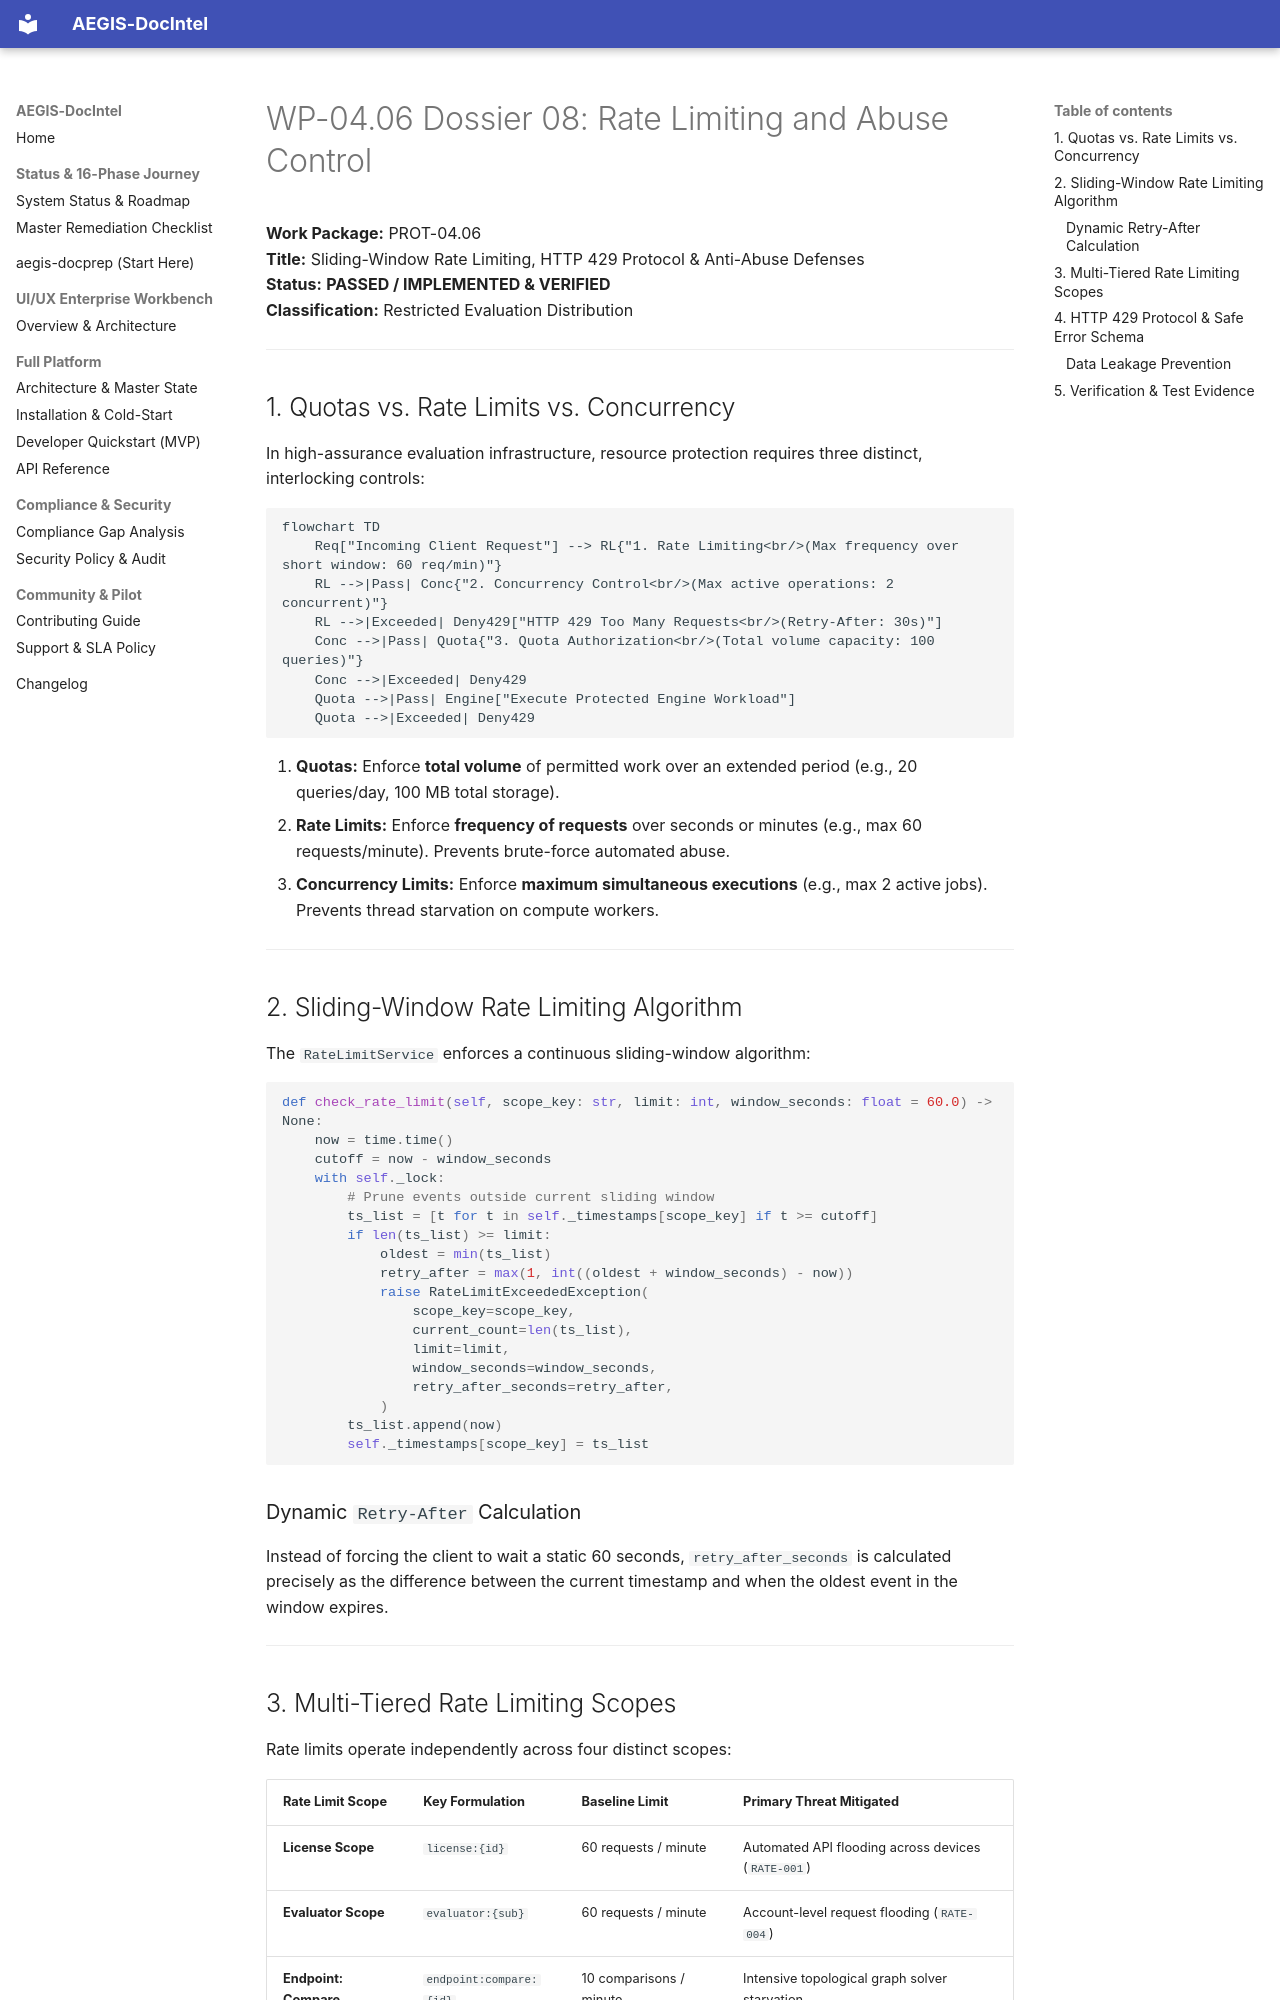

repository: SahilKhutey/AEGIS-DocIntel · page: distribution/prot-04-auth-licensing/wp-04-06-usage-quotas/08_RATE_LIMITING_AND_ABUSE_CONTROL/index.html · generator: mkdocs

# WP-04.06 Dossier 08: Rate Limiting and Abuse Control

**Work Package:** PROT-04.06  
**Title:** Sliding-Window Rate Limiting, HTTP 429 Protocol & Anti-Abuse Defenses  
**Status:** **PASSED / IMPLEMENTED & VERIFIED**  
**Classification:** Restricted Evaluation Distribution  

---

## 1. Quotas vs. Rate Limits vs. Concurrency

In high-assurance evaluation infrastructure, resource protection requires three distinct, interlocking controls:

```mermaid
flowchart TD
    Req["Incoming Client Request"] --> RL{"1. Rate Limiting<br/>(Max frequency over short window: 60 req/min)"}
    RL -->|Pass| Conc{"2. Concurrency Control<br/>(Max active operations: 2 concurrent)"}
    RL -->|Exceeded| Deny429["HTTP 429 Too Many Requests<br/>(Retry-After: 30s)"]
    Conc -->|Pass| Quota{"3. Quota Authorization<br/>(Total volume capacity: 100 queries)"}
    Conc -->|Exceeded| Deny429
    Quota -->|Pass| Engine["Execute Protected Engine Workload"]
    Quota -->|Exceeded| Deny429
```

1. **Quotas:** Enforce **total volume** of permitted work over an extended period (e.g., 20 queries/day, 100 MB total storage).
2. **Rate Limits:** Enforce **frequency of requests** over seconds or minutes (e.g., max 60 requests/minute). Prevents brute-force automated abuse.
3. **Concurrency Limits:** Enforce **maximum simultaneous executions** (e.g., max 2 active jobs). Prevents thread starvation on compute workers.

---

## 2. Sliding-Window Rate Limiting Algorithm

The `RateLimitService` enforces a continuous sliding-window algorithm:

```python
def check_rate_limit(self, scope_key: str, limit: int, window_seconds: float = 60.0) -> None:
    now = time.time()
    cutoff = now - window_seconds
    with self._lock:
        # Prune events outside current sliding window
        ts_list = [t for t in self._timestamps[scope_key] if t >= cutoff]
        if len(ts_list) >= limit:
            oldest = min(ts_list)
            retry_after = max(1, int((oldest + window_seconds) - now))
            raise RateLimitExceededException(
                scope_key=scope_key,
                current_count=len(ts_list),
                limit=limit,
                window_seconds=window_seconds,
                retry_after_seconds=retry_after,
            )
        ts_list.append(now)
        self._timestamps[scope_key] = ts_list
```

### Dynamic `Retry-After` Calculation
Instead of forcing the client to wait a static 60 seconds, `retry_after_seconds` is calculated precisely as the difference between the current timestamp and when the oldest event in the window expires.

---
